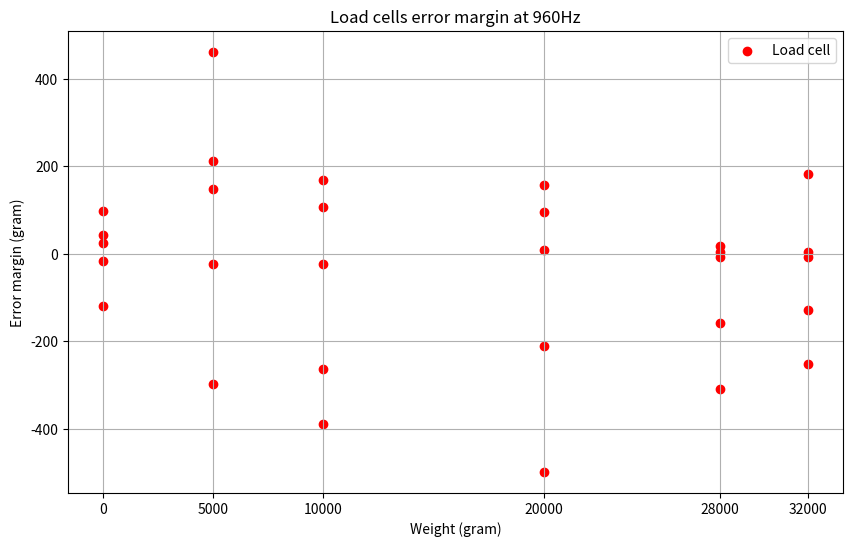

This chart was generated by the following Python code:
import matplotlib.pyplot as plt
import numpy as np

# Corrected sample measurements for 4 sensors, each measured 5 times at each weight
measurements = {
    'Load cell': [
        [-120,44,-16,25,98],  # 0kg measurements
        [-297,462,149,212,-24],  # 5kg measurements
        [-390,108,-263,-23,169],  # 10kg measurements
        [-499,158,9,-210,95],  # 20kg measurements
        [-310,19,-158,-6,4], #28kg measurements
        [-252,-6,183,5,-129] # 32kg measurements
    ]
}

weights = [0, 5000, 10000, 20000, 28000, 32000]
colors = ['red']

plt.figure(figsize=(10, 6))
for sensor, color in zip(measurements.keys(), colors):
    all_weights = []  # This will be your x-axis values
    all_measurements = []  # This will be your y-axis values
    for weight_index, weight in enumerate(weights):
        if weight_index < len(measurements[sensor]):  # Check to prevent 'list index out of range'
            # Extend the lists with the current weight and its corresponding measurements
            all_weights.extend([weight] * len(measurements[sensor][weight_index]))
            all_measurements.extend(measurements[sensor][weight_index])
    
    # Now plot with weights on x-axis and measurement values on y-axis
    plt.scatter(all_weights, all_measurements, color=color, label=sensor)

plt.xlabel('Weight (gram)')
plt.ylabel('Error margin (gram)')
plt.title('Load cells error margin at 960Hz')
plt.xticks(weights)  # Ensure x-ticks match the weights
plt.legend()
plt.grid(True)
plt.show()
